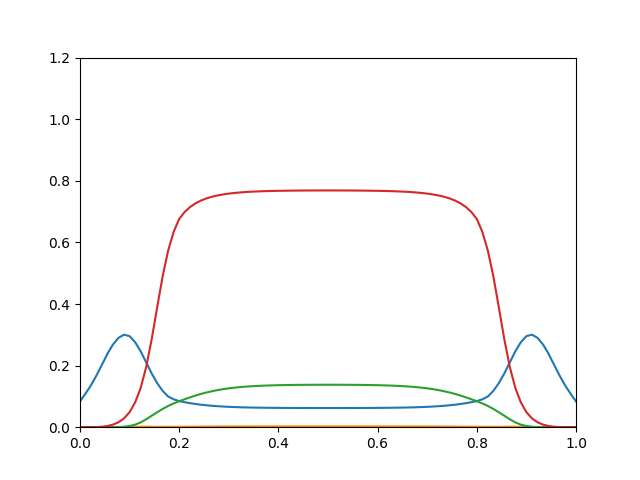

Values plotted in this chart, from the file beside it:
0.08376, 9.545e-16, 2.953e-11, 4.709e-06
0.1091, 2.133e-13, 1.304e-09, 2.972e-05
0.1364, 1.74e-11, 2.8e-08, 0.0001326
0.1683, 1.034e-09, 4.311e-07, 0.0005078
0.2034, 3.558e-08, 4.352e-06, 0.001574
0.239, 6.653e-07, 2.89e-05, 0.003922
0.269, 7.071e-06, 0.0001388, 0.008432
0.2903, 4.635e-05, 0.0005127, 0.01623
0.3004, 0.0001983, 0.001525, 0.02882
0.2955, 0.0005676, 0.003818, 0.0489
0.2762, 0.001121, 0.008239, 0.08016
0.2466, 0.001587, 0.0155, 0.1269
0.2108, 0.001661, 0.02557, 0.1945
0.1747, 0.001417, 0.03714, 0.2848
0.1432, 0.001169, 0.04851, 0.389
0.1178, 0.001066, 0.05932, 0.4904
0.09951, 0.001092, 0.06913, 0.5737
0.09048, 0.001197, 0.07715, 0.6345
0.08482, 0.00133, 0.08439, 0.6761
0.08112, 0.001473, 0.09084, 0.6991
0.07795, 0.001613, 0.09714, 0.7152
0.07524, 0.001744, 0.103, 0.7273
0.07296, 0.001864, 0.1083, 0.7363
0.07104, 0.001973, 0.113, 0.7432
0.06946, 0.002067, 0.1171, 0.7485
0.06814, 0.00215, 0.1206, 0.7526
0.06704, 0.00222, 0.1236, 0.7559
0.06614, 0.00228, 0.1262, 0.7584
0.0654, 0.00233, 0.1283, 0.7605
0.06478, 0.002372, 0.1301, 0.7621
0.06428, 0.002408, 0.1316, 0.7634
0.06387, 0.002437, 0.1328, 0.7645
0.06354, 0.002461, 0.1338, 0.7654
0.06326, 0.002481, 0.1347, 0.7661
0.06304, 0.002497, 0.1354, 0.7666
0.06286, 0.002511, 0.1359, 0.7671
0.06271, 0.002522, 0.1364, 0.7675
0.06259, 0.002531, 0.1367, 0.7678
0.06249, 0.002538, 0.137, 0.768
0.06241, 0.002544, 0.1373, 0.7682
0.06235, 0.002548, 0.1375, 0.7684
0.06231, 0.002552, 0.1376, 0.7685
0.06227, 0.002554, 0.1377, 0.7686
0.06225, 0.002556, 0.1378, 0.7686
0.06223, 0.002557, 0.1378, 0.7686
0.06223, 0.002557, 0.1379, 0.7687
0.06223, 0.002557, 0.1378, 0.7686
0.06225, 0.002556, 0.1378, 0.7686
0.06227, 0.002554, 0.1377, 0.7686
0.06231, 0.002552, 0.1376, 0.7685
0.06235, 0.002548, 0.1375, 0.7684
0.06241, 0.002544, 0.1373, 0.7682
0.06249, 0.002538, 0.137, 0.768
0.06259, 0.002531, 0.1367, 0.7678
0.06271, 0.002522, 0.1364, 0.7675
0.06286, 0.002511, 0.1359, 0.7671
0.06304, 0.002497, 0.1354, 0.7666
0.06326, 0.002481, 0.1347, 0.7661
0.06354, 0.002461, 0.1338, 0.7654
0.06387, 0.002437, 0.1328, 0.7645
0.06428, 0.002408, 0.1316, 0.7634
... 30 more rows
